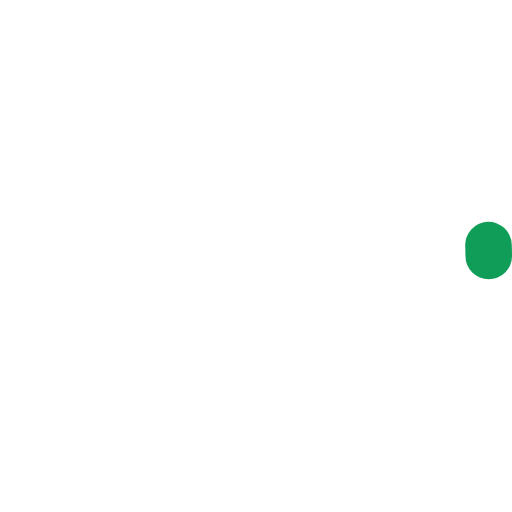
t = 0.00 s
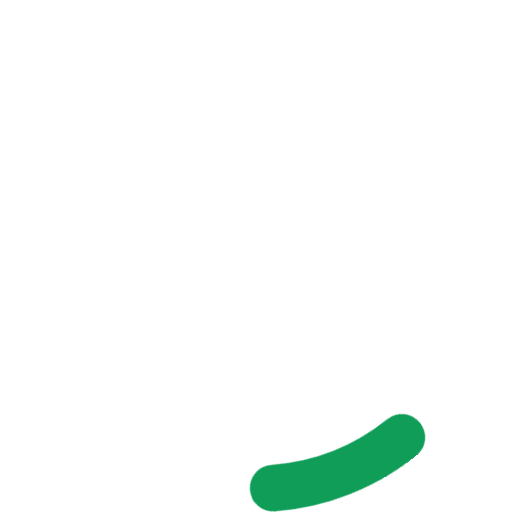
t = 0.18 s
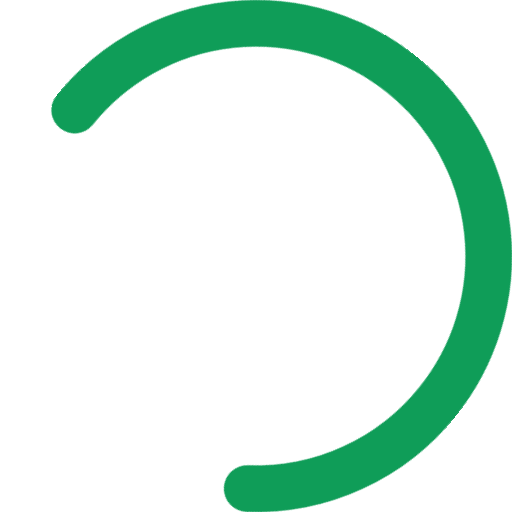
t = 0.53 s
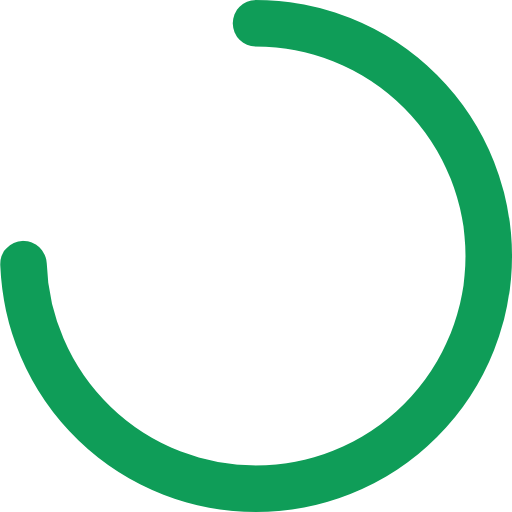
t = 0.70 s
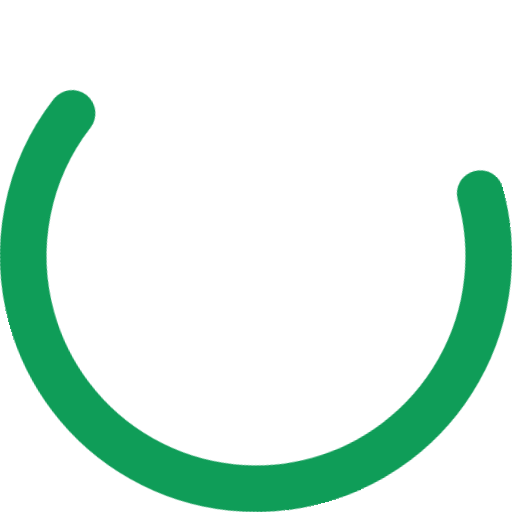
t = 0.88 s
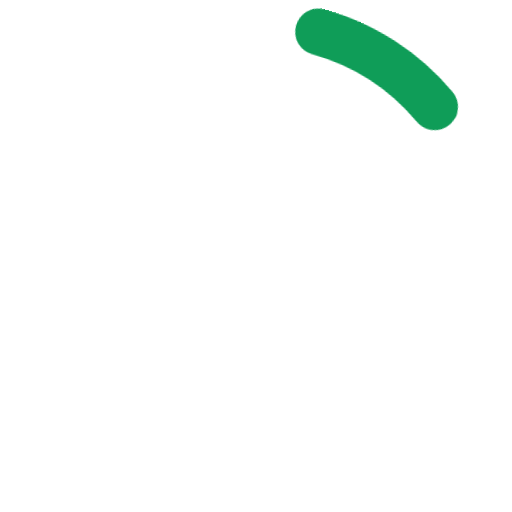
t = 1.23 s

The animated SVG that drew these frames (rendered in a browser with its animation timeline set to each time). Animation: 4 CSS @keyframes rules; one cycle of 1.40 s, repeats indefinitely.

<svg width="66px" height="66px" viewBox="0 0 66 66" xmlns="http://www.w3.org/2000/svg"><style><![CDATA[.a{-webkit-transform-origin:center;-moz-transform-origin:center;-ms-transform-origin:center;-o-transform-origin:center;transform-origin:center;-webkit-animation:rotator 1.4s linear infinite;-moz-animation:rotator 1.4s linear infinite;-o-animation:rotator 1.4s linear infinite;animation:rotator 1.4s linear infinite}.b{stroke:#0f9d58;stroke-dasharray:187;stroke-dashoffset:0;-webkit-transform-origin:center;-moz-transform-origin:center;-ms-transform-origin:center;-o-transform-origin:center;transform-origin:center;-webkit-animation:dash 1.4s ease-in-out infinite;-moz-animation:dash 1.4s ease-in-out infinite;-o-animation:dash 1.4s ease-in-out infinite;animation:dash 1.4s ease-in-out infinite}@-webkit-keyframes dash{0%{stroke-dashoffset:187}50%{stroke-dashoffset:46.75;-webkit-transform:rotate(135deg);transform:rotate(135deg)}100%{stroke-dashoffset:187;-webkit-transform:rotate(450deg);transform:rotate(450deg)}}@-moz-keyframes dash{0%{stroke-dashoffset:187}50%{stroke-dashoffset:46.75;-moz-transform:rotate(135deg);transform:rotate(135deg)}100%{stroke-dashoffset:187;-moz-transform:rotate(450deg);transform:rotate(450deg)}}@-o-keyframes dash{0%{stroke-dashoffset:187}50%{stroke-dashoffset:46.75;-o-transform:rotate(135deg);transform:rotate(135deg)}100%{stroke-dashoffset:187;-o-transform:rotate(450deg);transform:rotate(450deg)}}@keyframes dash{0%{stroke-dashoffset:187}50%{stroke-dashoffset:46.75;-webkit-transform:rotate(135deg);-moz-transform:rotate(135deg);-o-transform:rotate(135deg);transform:rotate(135deg)}100%{stroke-dashoffset:187;-webkit-transform:rotate(450deg);-moz-transform:rotate(450deg);-o-transform:rotate(450deg);transform:rotate(450deg)}}@-webkit-keyframes rotator{0%{-webkit-transform:rotate(0deg);transform:rotate(0deg)}100%{-webkit-transform:rotate(270deg);transform:rotate(270deg)}}@-moz-keyframes rotator{0%{-moz-transform:rotate(0deg);transform:rotate(0deg)}100%{-moz-transform:rotate(270deg);transform:rotate(270deg)}}@-o-keyframes rotator{0%{-o-transform:rotate(0deg);transform:rotate(0deg)}100%{-o-transform:rotate(270deg);transform:rotate(270deg)}}@keyframes rotator{0%{-webkit-transform:rotate(0deg);-moz-transform:rotate(0deg);-o-transform:rotate(0deg);transform:rotate(0deg)}100%{-webkit-transform:rotate(270deg);-moz-transform:rotate(270deg);-o-transform:rotate(270deg);transform:rotate(270deg)}}]]></style><g class="a"><circle class="b" fill="none" stroke-width="6" stroke-linecap="round" cx="33" cy="33" r="30"></circle></g></svg>